Labelled photos from "Borders", an image-classification folder in frankbydefault/tumor-detector-notebook. The possible labels are: glioma, meningioma, no tumor, pituitary tumor.

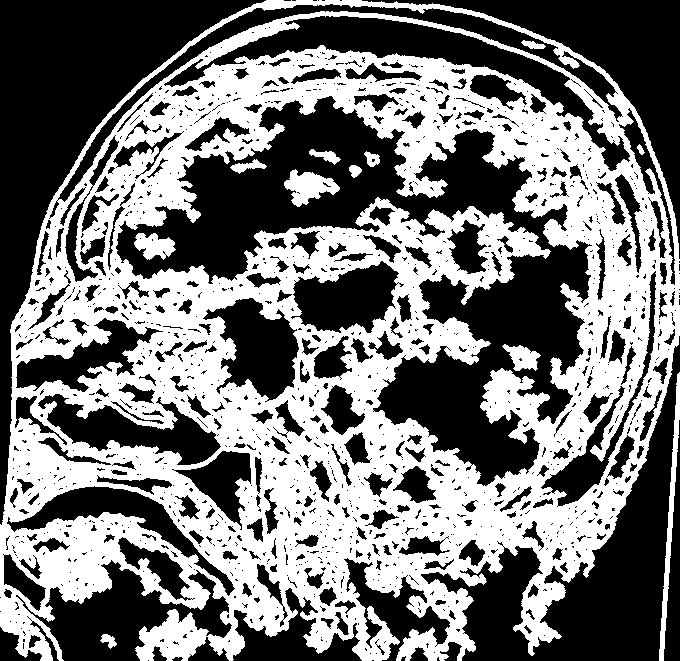
Label: pituitary tumor

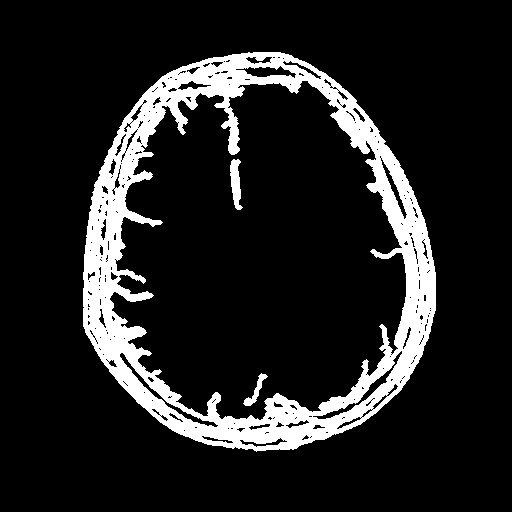
Label: meningioma

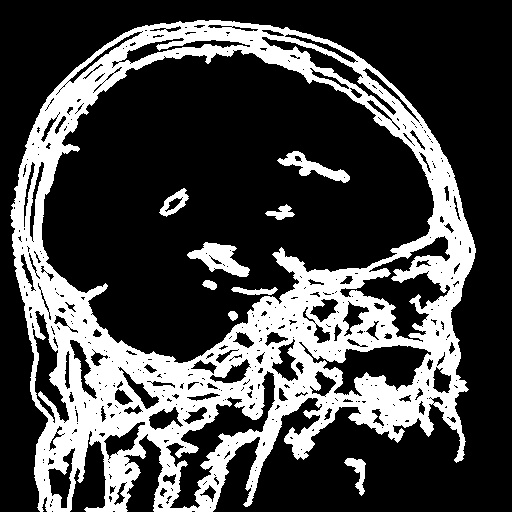
Label: glioma

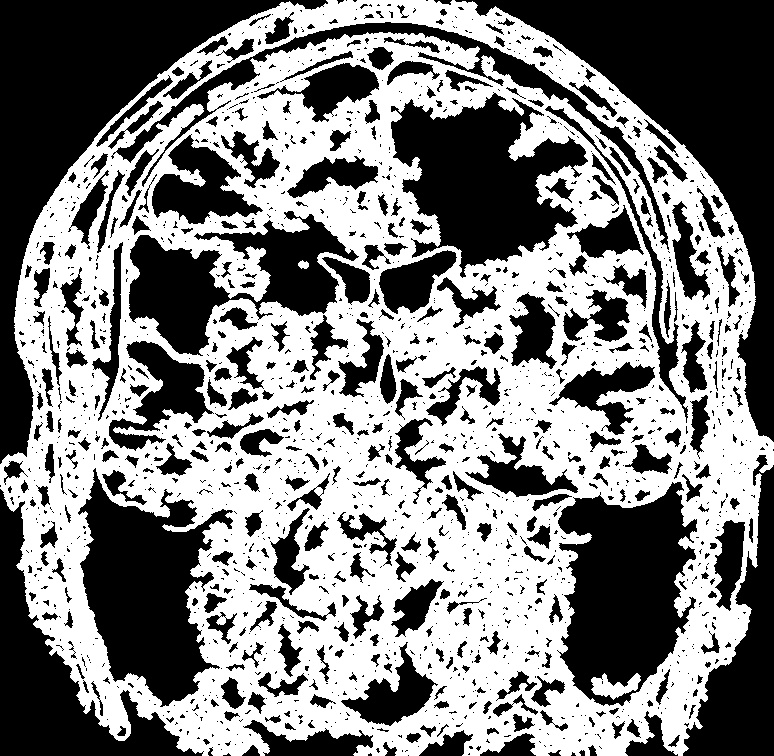
Label: no tumor

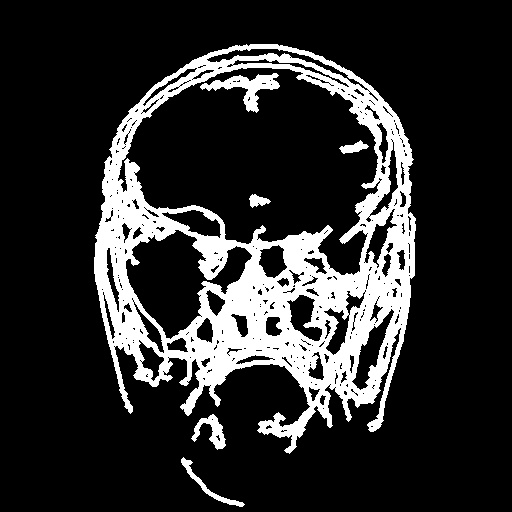
Label: meningioma

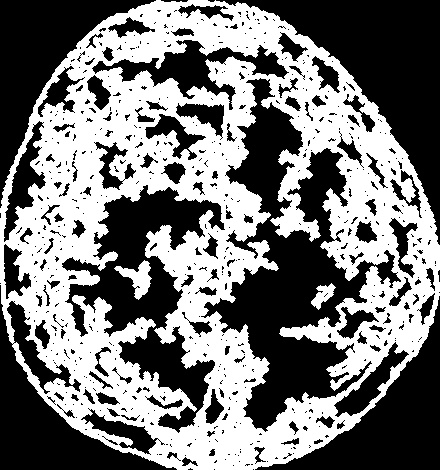
Label: glioma
